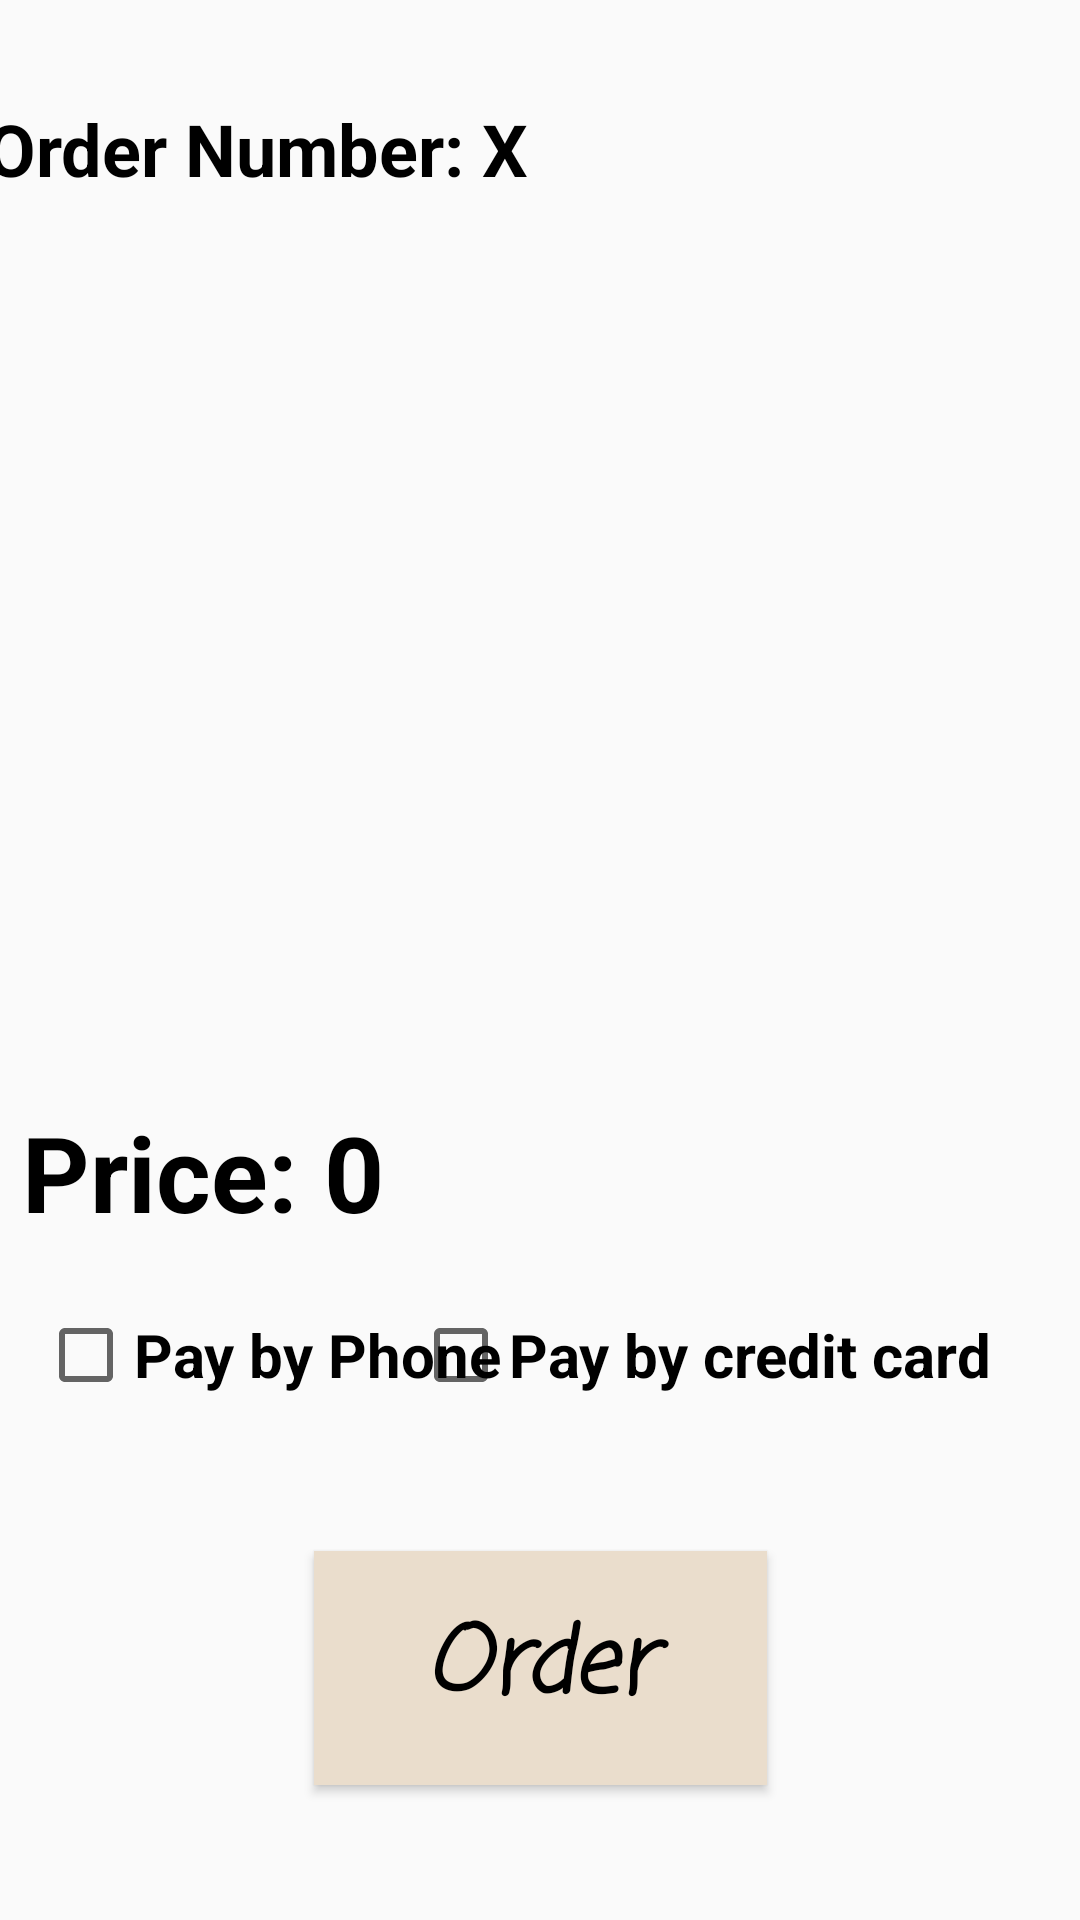

This screen was rendered from an Android layout file. Write that file and the resources it references.
<!-- AndroidManifest.xml: application theme AppTheme -->
<!-- res/layout/activity_place__order.xml -->
<?xml version="1.0" encoding="utf-8"?>
<androidx.constraintlayout.widget.ConstraintLayout xmlns:android="http://schemas.android.com/apk/res/android"
    xmlns:app="http://schemas.android.com/apk/res-auto"
    xmlns:tools="http://schemas.android.com/tools"
    android:layout_width="match_parent"
    android:layout_height="match_parent"
    android:background="@drawable/whitebg"
    tools:context=".Orders.Place_Order">

    <TextView
        android:id="@+id/orderNum_TV_rest"
        android:layout_width="wrap_content"
        android:layout_height="wrap_content"
        android:layout_marginTop="51dp"
        android:layout_marginEnd="184dp"
        android:layout_marginBottom="1dp"
        android:text="Order Number: X"
        android:textColor="@android:color/black"
        android:textSize="24sp"
        android:textStyle="bold"
        app:layout_constraintBottom_toTopOf="@+id/lastOrd_SV_rest"
        app:layout_constraintEnd_toEndOf="parent"
        app:layout_constraintHorizontal_bias="1.0"
        app:layout_constraintStart_toStartOf="parent"
        app:layout_constraintTop_toTopOf="parent" />

    <ScrollView
        android:id="@+id/lastOrd_SV_rest"
        android:layout_width="420dp"
        android:layout_height="295dp"
        android:fillViewport="true"
        android:layout_marginTop="1dp"
        android:layout_marginBottom="295dp"
        app:layout_constraintBottom_toBottomOf="parent"
        app:layout_constraintEnd_toEndOf="parent"
        app:layout_constraintStart_toStartOf="parent"
        app:layout_constraintTop_toBottomOf="@+id/orderNum_TV_rest">

        <LinearLayout
            android:layout_width="match_parent"
            android:layout_height="match_parent"
            android:orientation="vertical">

            <ListView
                android:id="@+id/ListView_place_order"
                android:layout_width="match_parent"
                android:layout_height="match_parent" />
        </LinearLayout>
    </ScrollView>

    <TextView
        android:id="@+id/ordPrice_TV_rest"
        android:layout_width="wrap_content"
        android:layout_height="wrap_content"
        android:text="Price: 0"
        android:textColor="@android:color/black"
        android:textSize="35sp"
        android:textStyle="bold"
        app:layout_constraintBottom_toBottomOf="parent"
        app:layout_constraintEnd_toEndOf="parent"
        app:layout_constraintHorizontal_bias="0.031"
        app:layout_constraintStart_toStartOf="parent"
        app:layout_constraintTop_toTopOf="parent"
        app:layout_constraintVertical_bias="0.619" />

    <Button
        android:id="@+id/Ord_btn_rest"
        android:layout_width="151dp"
        android:layout_height="78dp"
        android:background="@color/colorPrimary"
        android:fontFamily="casual"
        android:text="Order"
        android:textAllCaps="false"
        android:textColor="@android:color/black"
        android:textSize="30sp"
        android:textStyle="bold|italic"
        app:layout_constraintBottom_toBottomOf="parent"
        app:layout_constraintEnd_toEndOf="parent"
        app:layout_constraintStart_toStartOf="parent"
        app:layout_constraintTop_toTopOf="parent"
        app:layout_constraintVertical_bias="0.92" />

    <CheckBox
        android:id="@+id/pay_phone_placeOrder"
        android:layout_width="167dp"
        android:layout_height="44dp"
        android:text="Pay by Phone"
        android:textSize="20dp"
        android:textStyle="bold"
        app:layout_constraintBottom_toBottomOf="parent"
        app:layout_constraintEnd_toEndOf="parent"
        app:layout_constraintHorizontal_bias="0.065"
        app:layout_constraintStart_toStartOf="parent"
        app:layout_constraintTop_toTopOf="parent"
        app:layout_constraintVertical_bias="0.721" />

    <CheckBox
        android:id="@+id/pay_card_placeOrder"
        android:layout_width="205dp"
        android:layout_height="44dp"
        android:text="Pay by credit card"
        android:textSize="20dp"
        android:textStyle="bold"
        app:layout_constraintBottom_toBottomOf="parent"
        app:layout_constraintEnd_toEndOf="parent"
        app:layout_constraintHorizontal_bias="0.888"
        app:layout_constraintStart_toStartOf="parent"
        app:layout_constraintTop_toTopOf="parent"
        app:layout_constraintVertical_bias="0.721" />
</androidx.constraintlayout.widget.ConstraintLayout>
<!-- resources referenced by this layout -->
<resources>
  <color name="colorPrimary">#EADDCC</color>
  <style name="AppTheme" parent="@style/BaseAppTheme">
          <item name="android:windowTranslucentStatus">true</item>
      </style>
  <style name="BaseAppTheme" parent="Theme.AppCompat.Light.NoActionBar">
          <item name="colorPrimary">@color/colorPrimary</item>
          <item name="colorPrimaryDark">@color/colorPrimaryDark</item>
          <item name="colorAccent">@color/colorAccent</item>
      </style>
  <color name="colorPrimaryDark">#00574B</color>
  <color name="colorAccent">#D81B60</color>
</resources>
